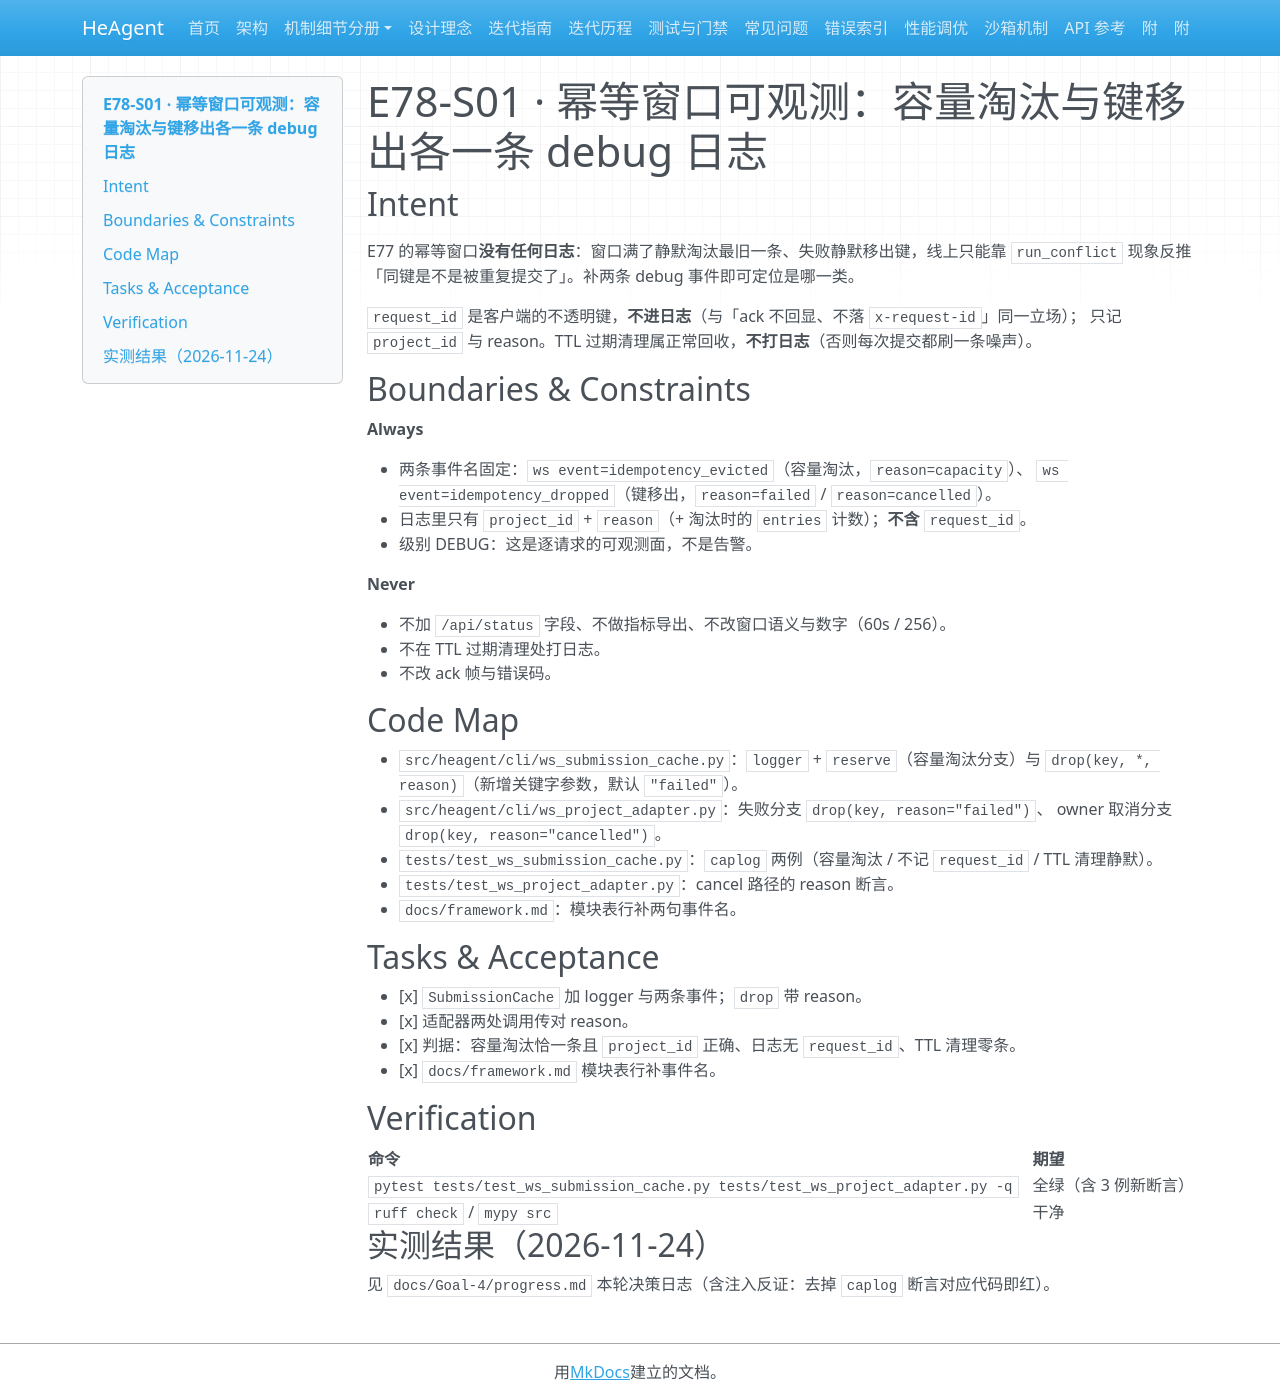

repository: zsutxz/HeAgent · page: Goal-4/tickets/epic-78-open-items-followthrough/tickets/story-e78-s01-idempotency-observability-plan/index.html · generator: mkdocs

---
ticket: 1
ref: 78.1
code: E78-S01
epic: epic-78-open-items-followthrough
risk: low
hitl: false
covers: ["R1"]
status: done
---

# E78-S01 · 幂等窗口可观测：容量淘汰与键移出各一条 debug 日志

## Intent

<frozen-after-approval>

E77 的幂等窗口**没有任何日志**：窗口满了静默淘汰最旧一条、失败静默移出键，线上只能靠
`run_conflict` 现象反推「同键是不是被重复提交了」。补两条 debug 事件即可定位是哪一类。

`request_id` 是客户端的不透明键，**不进日志**（与「ack 不回显、不落 `x-request-id`」同一立场）；
只记 `project_id` 与 reason。TTL 过期清理属正常回收，**不打日志**（否则每次提交都刷一条噪声）。

</frozen-after-approval>

## Boundaries & Constraints

**Always**

- 两条事件名固定：`ws event=idempotency_evicted`（容量淘汰，`reason=capacity`）、
  `ws event=idempotency_dropped`（键移出，`reason=failed` / `reason=cancelled`）。
- 日志里只有 `project_id` + `reason`（+ 淘汰时的 `entries` 计数）；**不含** `request_id`。
- 级别 DEBUG：这是逐请求的可观测面，不是告警。

**Never**

- 不加 `/api/status` 字段、不做指标导出、不改窗口语义与数字（60s / 256）。
- 不在 TTL 过期清理处打日志。
- 不改 ack 帧与错误码。

## Code Map

- `src/heagent/cli/ws_submission_cache.py`：`logger` + `reserve`（容量淘汰分支）与
  `drop(key, *, reason)`（新增关键字参数，默认 `"failed"`）。
- `src/heagent/cli/ws_project_adapter.py`：失败分支 `drop(key, reason="failed")`、
  owner 取消分支 `drop(key, reason="cancelled")`。
- `tests/test_ws_submission_cache.py`：`caplog` 两例（容量淘汰 / 不记 `request_id` / TTL 清理静默）。
- `tests/test_ws_project_adapter.py`：cancel 路径的 reason 断言。
- `docs/framework.md`：模块表行补两句事件名。

## Tasks & Acceptance

- [x] `SubmissionCache` 加 logger 与两条事件；`drop` 带 reason。
- [x] 适配器两处调用传对 reason。
- [x] 判据：容量淘汰恰一条且 `project_id` 正确、日志无 `request_id`、TTL 清理零条。
- [x] `docs/framework.md` 模块表行补事件名。

## Verification

| 命令 | 期望 |
|---|---|
| `pytest tests/test_ws_submission_cache.py tests/test_ws_project_adapter.py -q` | 全绿（含 3 例新断言） |
| `ruff check` / `mypy src` | 干净 |

## 实测结果（2026-11-24）

见 `docs/Goal-4/progress.md` 本轮决策日志（含注入反证：去掉 `caplog` 断言对应代码即红）。
